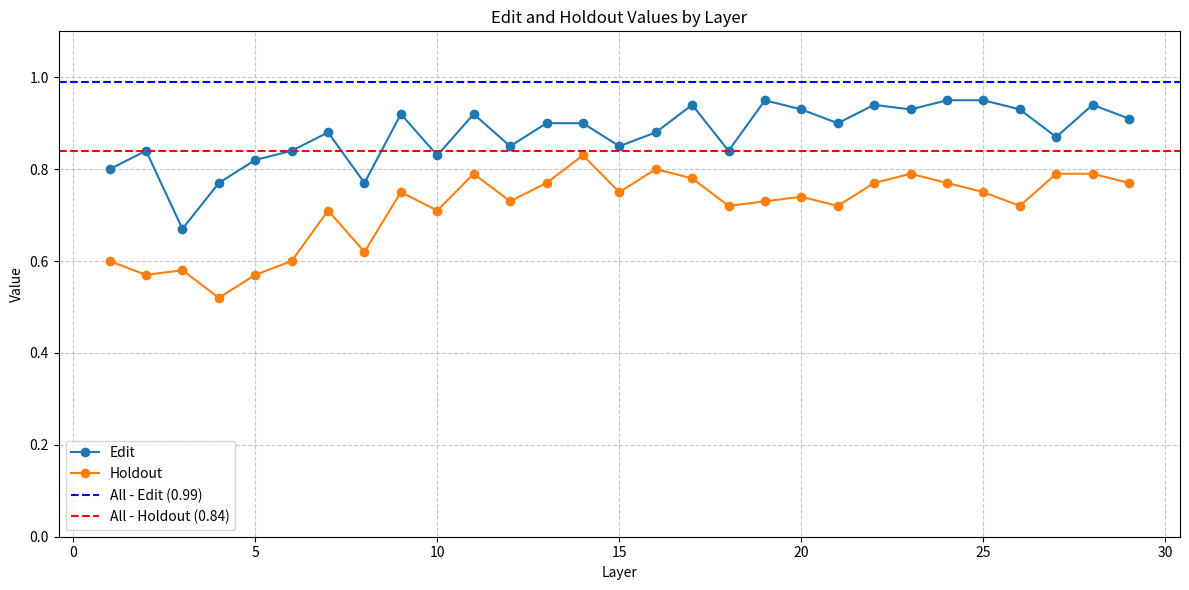

This figure's Python source:
import matplotlib.pyplot as plt
import numpy as np

# Data
layers = list(range(1, 30))  # 29 layers
edit_data = [0.8000000119, 0.8399999738, 0.6700000167, 0.7699999809, 0.8199999928, 0.8399999738, 0.8799999952, 0.7699999809, 0.9200000167, 0.8299999833, 0.9200000167, 0.8500000238, 0.8999999762, 0.8999999762, 0.8500000238, 0.8799999952, 0.9399999976, 0.8399999738, 0.9499999881, 0.9300000072, 0.8999999762, 0.9399999976, 0.9300000072, 0.9499999881, 0.9499999881, 0.9300000072, 0.8700000048, 0.9399999976, 0.9100000262]
holdout_data = [0.6000000238, 0.5699999928, 0.5799999833, 0.5199999809, 0.5699999928, 0.6000000238, 0.7099999785, 0.6200000048, 0.75, 0.7099999785, 0.7900000215, 0.7300000191, 0.7699999809, 0.8299999833, 0.75, 0.8000000119, 0.7799999714, 0.7200000286, 0.7300000191, 0.7400000095, 0.7200000286, 0.7699999809, 0.7900000215, 0.7699999809, 0.75, 0.7200000286, 0.7900000215, 0.7900000215, 0.7699999809]

# Create the plot
plt.figure(figsize=(12, 6))

# Plot the data
plt.plot(layers, edit_data, label='Edit', marker='o')
plt.plot(layers, holdout_data, label='Holdout', marker='o')

# Plot constant lines
plt.axhline(y=0.99, color='b', linestyle='--', label='All - Edit (0.99)')
plt.axhline(y=0.84, color='r', linestyle='--', label='All - Holdout (0.84)')

# Customize the plot
plt.xlabel('Layer')
plt.ylabel('Value')
plt.title('Edit and Holdout Values by Layer')
plt.legend()
plt.grid(True, linestyle='--', alpha=0.7)

# Set y-axis limits
plt.ylim(0, 1.1)

# Show the plot
plt.tight_layout()
plt.show()